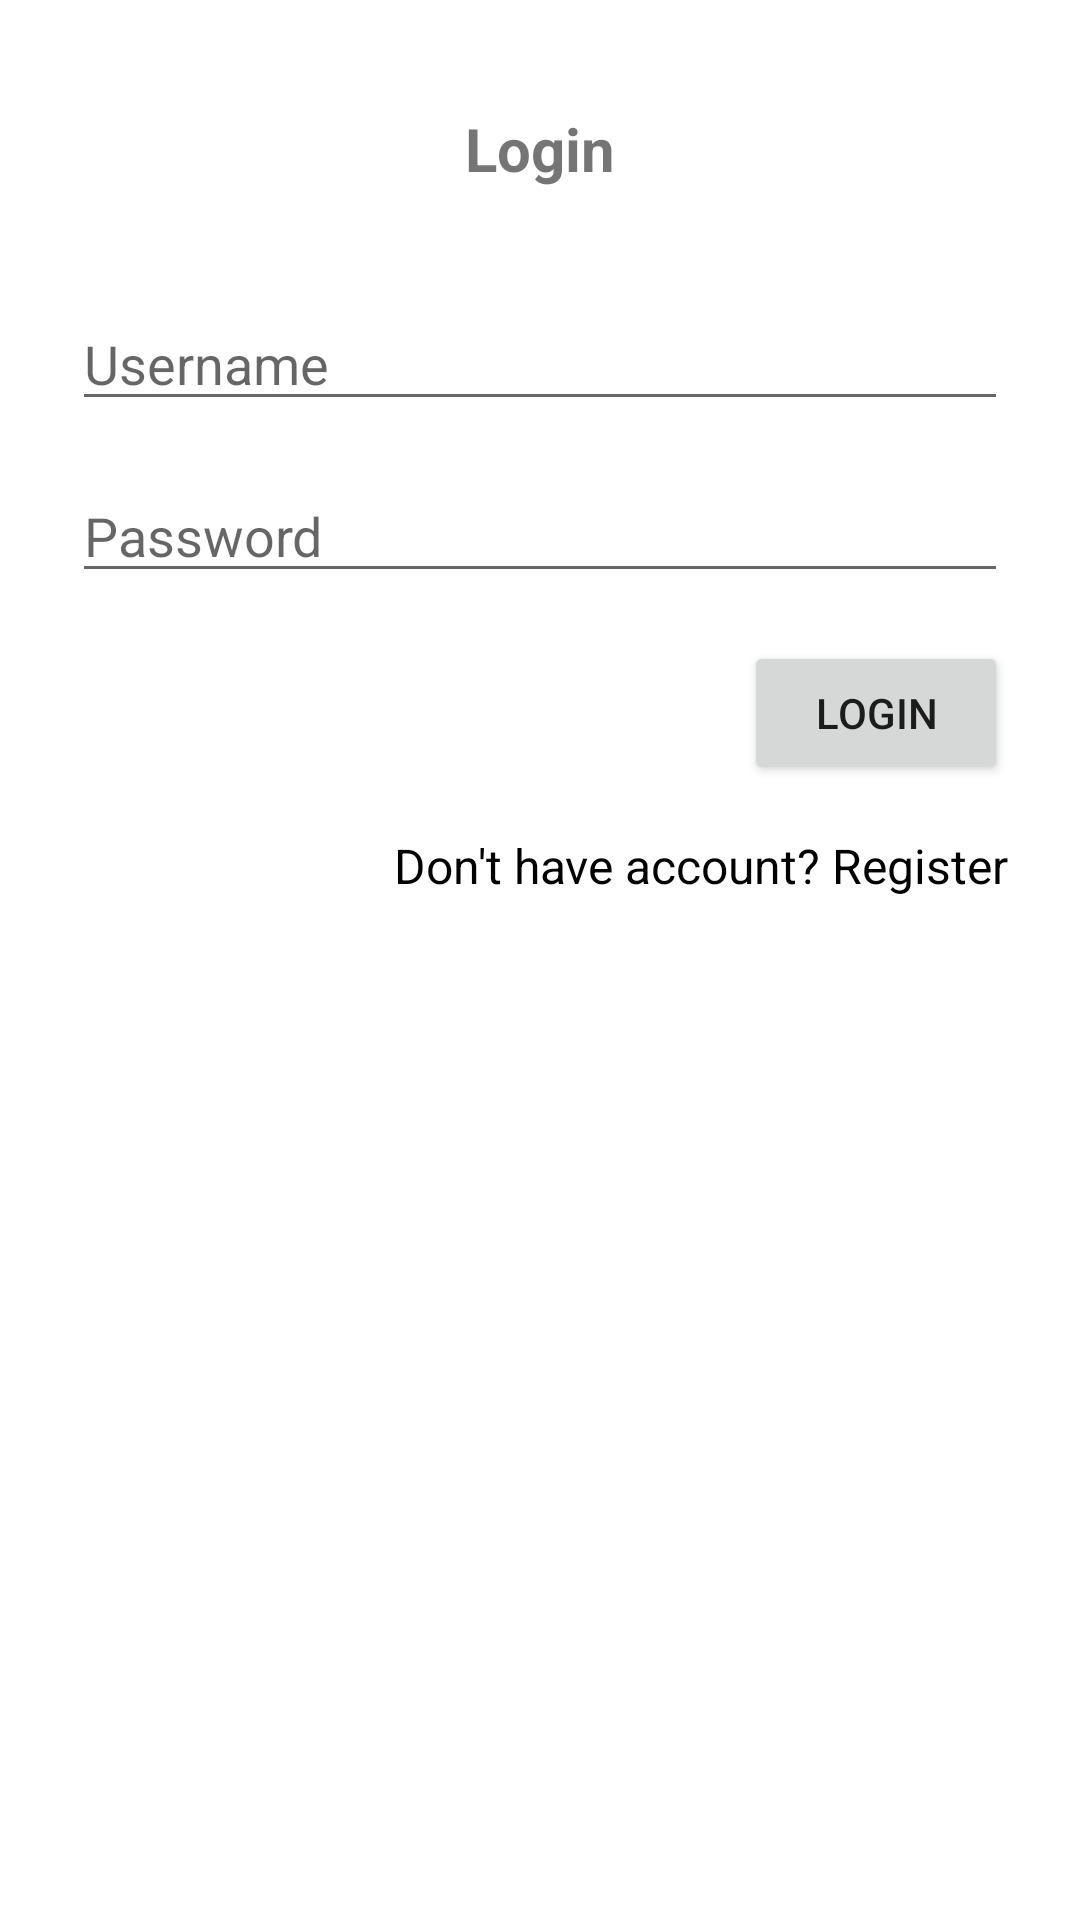

Reconstruct the res/layout file that produces this screen, plus the resources it refers to.
<!-- AndroidManifest.xml: application theme Theme.TADATest -->
<!-- res/layout/activity_login.xml -->
<?xml version="1.0" encoding="utf-8"?>
<androidx.constraintlayout.widget.ConstraintLayout xmlns:android="http://schemas.android.com/apk/res/android"
    xmlns:app="http://schemas.android.com/apk/res-auto"
    xmlns:tools="http://schemas.android.com/tools"
    android:layout_width="match_parent"
    android:layout_height="match_parent"
    tools:context=".ui.login.LoginActivity">

    <TextView
        android:id="@+id/titleLogin"
        style="@style/heading"
        android:layout_width="wrap_content"
        android:layout_height="wrap_content"
        android:layout_marginVertical="@dimen/space_x36"
        android:text="@string/feature_login_title"
        app:layout_constraintEnd_toEndOf="parent"
        app:layout_constraintStart_toStartOf="parent"
        app:layout_constraintTop_toTopOf="parent" />

    <EditText
        android:id="@+id/inputUsername"
        android:layout_width="match_parent"
        android:layout_height="wrap_content"
        android:layout_marginHorizontal="@dimen/space_x24"
        android:layout_marginVertical="@dimen/space_x36"
        android:hint="@string/feature_login_hint_username"
        android:inputType="text"
        app:layout_constraintEnd_toEndOf="parent"
        app:layout_constraintStart_toStartOf="parent"
        app:layout_constraintTop_toBottomOf="@id/titleLogin" />

    <EditText
        android:id="@+id/inputPassword"
        android:layout_width="match_parent"
        android:layout_height="wrap_content"
        android:layout_marginHorizontal="@dimen/space_x24"
        android:layout_marginVertical="@dimen/space_x16"
        android:hint="@string/feature_login_hint_password"
        android:inputType="textPassword"
        app:layout_constraintEnd_toEndOf="parent"
        app:layout_constraintStart_toStartOf="parent"
        app:layout_constraintTop_toBottomOf="@id/inputUsername" />

    <Button
        android:id="@+id/buttonLogin"
        android:layout_width="wrap_content"
        android:layout_height="wrap_content"
        android:layout_marginHorizontal="@dimen/space_x24"
        android:layout_marginVertical="@dimen/space_x16"
        android:text="@string/feature_login_title"
        android:textAllCaps="true"
        app:layout_constraintEnd_toEndOf="parent"
        app:layout_constraintTop_toBottomOf="@id/inputPassword" />

    <TextView
        android:id="@+id/textRegister"
        style="@style/body"
        android:layout_width="wrap_content"
        android:layout_height="wrap_content"
        android:layout_marginHorizontal="@dimen/space_x24"
        android:layout_marginVertical="@dimen/space_x16"
        android:text="@string/feature_login_no_account"
        android:textColor="@color/black"
        android:textColorLink="@color/url"
        app:layout_constraintEnd_toEndOf="parent"
        app:layout_constraintTop_toBottomOf="@id/buttonLogin" />

</androidx.constraintlayout.widget.ConstraintLayout>
<!-- resources referenced by this layout -->
<resources>
  <color name="black">#FF000000</color>
  <color name="url">#d84372</color>
  <dimen name="space_x16">16dp</dimen>
  <dimen name="space_x24">24dp</dimen>
  <dimen name="space_x36">36dp</dimen>
  <string name="feature_login_hint_password">Password</string>
  <string name="feature_login_hint_username">Username</string>
  <string name="feature_login_no_account">Don\'t have account? Register</string>
  <string name="feature_login_title">Login</string>
  <style name="body">
          <item name="android:textSize">@dimen/medium_font_size</item>
      </style>
  <style name="heading">
          <item name="android:textSize">@dimen/large_font_size</item>
          <item name="android:textStyle">bold</item>
      </style>
  <style name="Theme.TADATest" parent="Theme.MaterialComponents.DayNight.DarkActionBar">
          
          <item name="colorPrimary">@color/brand</item>
          <item name="colorPrimaryVariant">@color/brandVariant</item>
          <item name="colorOnPrimary">@color/white</item>
          
          <item name="colorSecondary">@color/teal_200</item>
          <item name="colorSecondaryVariant">@color/teal_700</item>
          <item name="colorOnSecondary">@color/black</item>
          
          <item name="android:statusBarColor" tools:targetApi="l">?attr/colorPrimaryVariant</item>
          
      </style>
  <dimen name="medium_font_size">16sp</dimen>
  <dimen name="large_font_size">20sp</dimen>
  <color name="brand">#ffc107</color>
  <color name="brandVariant">#d3a414</color>
  <color name="white">#FFFFFFFF</color>
  <color name="teal_200">#FF03DAC5</color>
  <color name="teal_700">#FF018786</color>
</resources>
